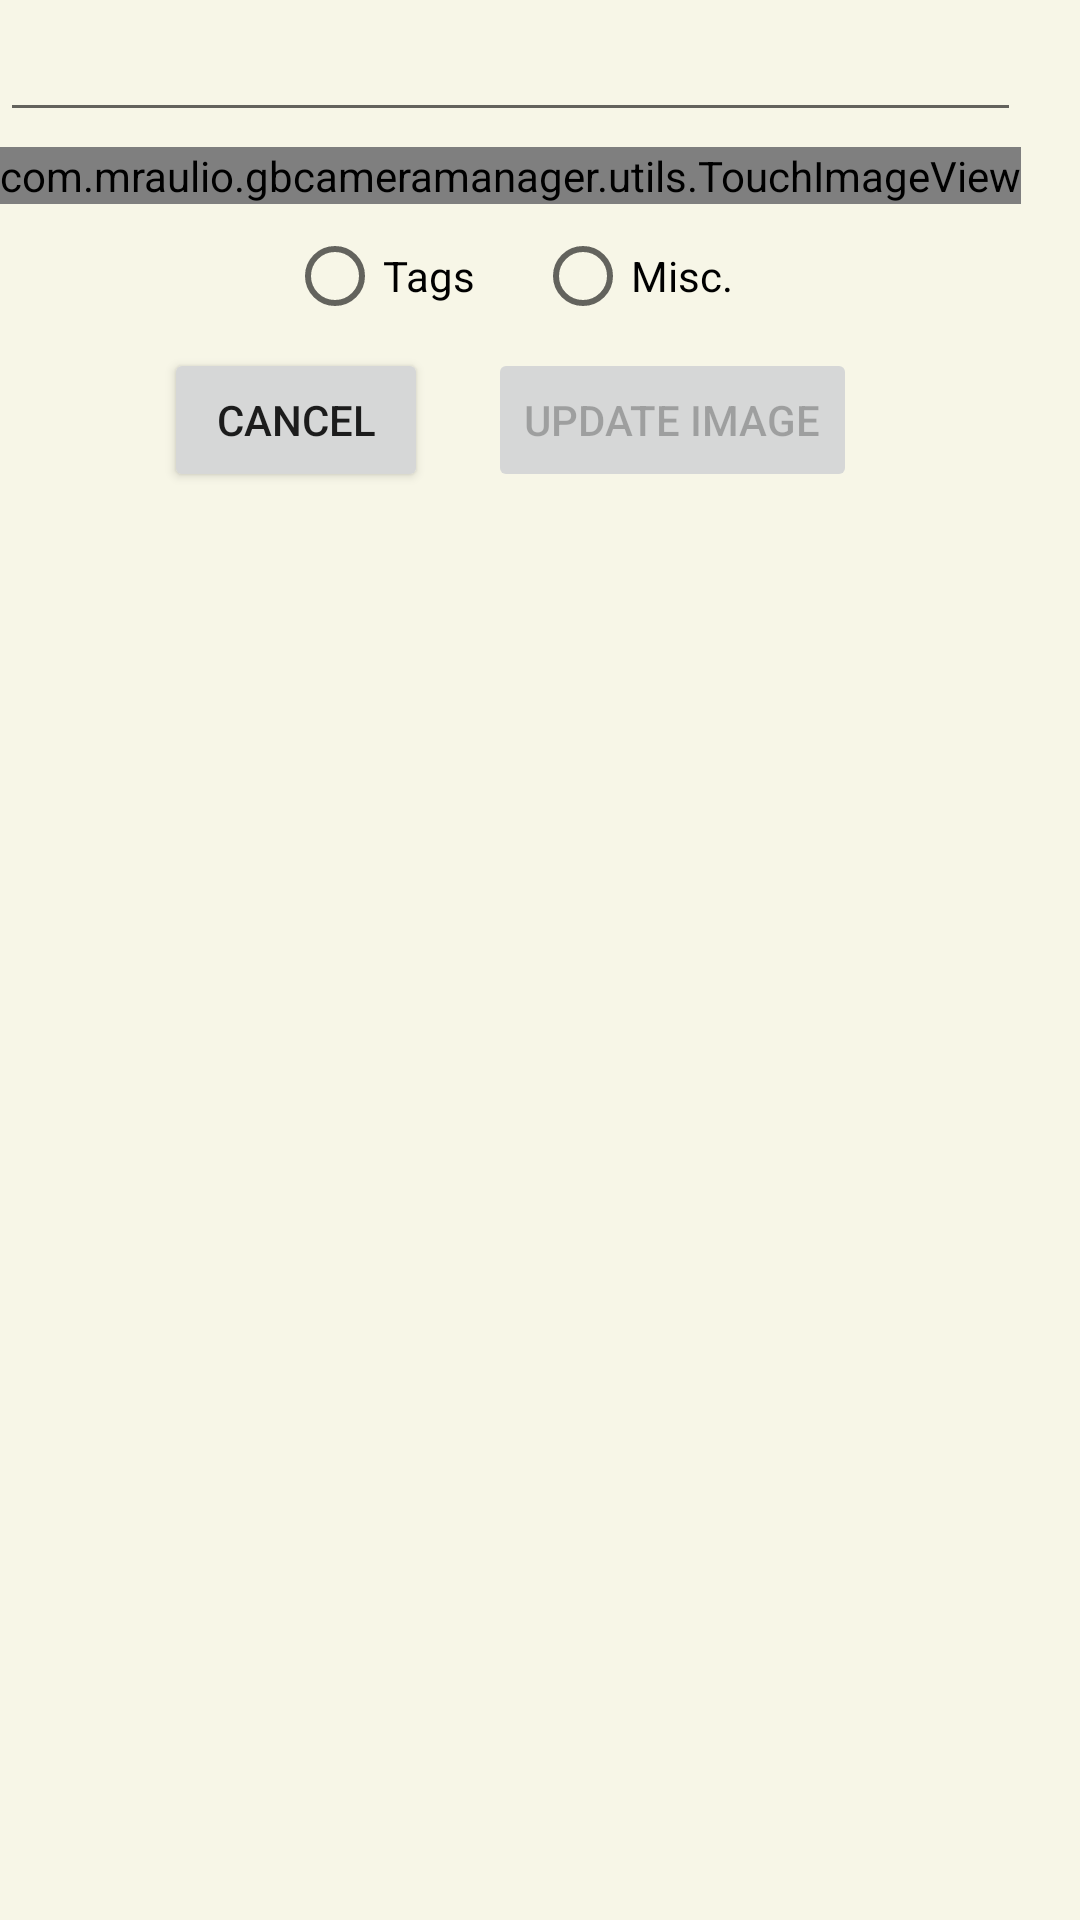

Reconstruct the res/layout file that produces this screen, plus the resources it refers to.
<!-- AndroidManifest.xml: application theme Theme.GBCameraManager -->
<!-- res/layout/big_image_dialog.xml -->
<?xml version="1.0" encoding="utf-8"?>
<ScrollView xmlns:android="http://schemas.android.com/apk/res/android"
    android:layout_width="match_parent"
    android:layout_height="match_parent"
    android:layout_margin="5dp"
    android:orientation="vertical">

    <LinearLayout
        android:layout_width="wrap_content"
        android:layout_height="wrap_content"
        android:orientation="vertical">

        <EditText
            android:id="@+id/etImageName"
            android:layout_width="match_parent"
            android:layout_height="wrap_content"
            android:layout_marginBottom="5dp"
            android:autoSizeMaxTextSize="30sp"
            android:autoSizeMinTextSize="5sp"
            android:autoSizeTextType="uniform"
            android:drawableEnd="@drawable/ic_edit"
            android:textColor="@color/black"
            android:textSize="20dp"></EditText>

        <com.example.gbcameramanager.utils.TouchImageView
            android:id="@+id/imageView"
            android:layout_width="wrap_content"
            android:layout_height="wrap_content" />


        <HorizontalScrollView
            android:id="@+id/hSVMultipleImages"
            android:layout_width="match_parent"
            android:layout_height="0dp"
            android:layout_weight="3">

            <LinearLayout
                android:layout_width="wrap_content"
                android:layout_height="wrap_content"
                android:orientation="vertical">

                <ScrollView
                    android:layout_width="match_parent"
                    android:layout_height="0dp"
                    android:layout_weight="3">

                    <LinearLayout
                        android:id="@+id/lyMultipleImages"
                        android:layout_width="wrap_content"
                        android:layout_height="wrap_content"
                        android:orientation="horizontal" />

                </ScrollView>
            </LinearLayout>
        </HorizontalScrollView>


        <RadioGroup
            android:layout_width="match_parent"
            android:layout_height="wrap_content"
            android:gravity="center"
            android:orientation="horizontal">

            <RadioButton
                android:id="@+id/rbEditTags"
                android:layout_width="wrap_content"
                android:layout_height="wrap_content"
                android:layout_marginHorizontal="10dp"
                android:text="@string/rb_edit_tags"></RadioButton>

            <RadioButton
                android:id="@+id/rbMisc"
                android:layout_width="wrap_content"
                android:layout_height="wrap_content"
                android:layout_marginHorizontal="10dp"
                android:text="@string/rb_misc"></RadioButton>
        </RadioGroup>

        <LinearLayout
            android:id="@+id/editTagsLayout"
            android:layout_width="match_parent"
            android:layout_height="match_parent"
            android:orientation="vertical"
            android:visibility="gone">

            <LinearLayout
                android:layout_width="match_parent"
                android:layout_height="wrap_content"
                android:orientation="horizontal"
                android:weightSum="10">

                <TextView
                    android:layout_width="0dp"
                    android:layout_height="wrap_content"
                    android:layout_marginRight="10dp"
                    android:layout_weight="3"
                    android:autoSizeMaxTextSize="20sp"
                    android:autoSizeMinTextSize="3sp"
                    android:autoSizeTextType="uniform"
                    android:maxLines="1"
                    android:text="@string/et_write_tag" />

                <AutoCompleteTextView
                    android:id="@+id/etWriteTag"
                    android:layout_width="0dp"
                    android:layout_height="wrap_content"
                    android:layout_weight="5"
                    android:autoSizeMaxTextSize="30sp"
                    android:autoSizeMinTextSize="5sp"
                    android:autoSizeTextType="uniform"
                    android:background="@color/white"
                    android:backgroundTint="@color/imageview_bg"
                    android:completionThreshold="1"
                    android:inputType="text"
                    android:singleLine="true"
                    android:textSize="20dp"></AutoCompleteTextView>

                <Button
                    android:id="@+id/btnOkWriteTag"
                    android:layout_width="0dp"
                    android:layout_height="wrap_content"
                    android:layout_weight="2"
                    android:layout_marginLeft="3dp"
                    android:text="OK"></Button>

            </LinearLayout>


            <LinearLayout
                android:layout_width="match_parent"
                android:layout_height="wrap_content"
                android:background="@color/imageview_bg"
                android:gravity="center"
                android:orientation="horizontal"
                android:padding="3dp">

                <Spinner
                    android:id="@+id/spAvailableTags"
                    android:layout_width="match_parent"
                    android:layout_height="wrap_content">

                </Spinner>

            </LinearLayout>

            <LinearLayout
                android:id="@+id/tagsCheckBoxes"
                android:layout_width="match_parent"
                android:layout_height="wrap_content"
                android:layout_gravity="center_horizontal"
                android:layout_marginHorizontal="20dp"
                android:orientation="vertical"></LinearLayout>

        </LinearLayout>

        <LinearLayout
            android:id="@+id/miscLayout"
            android:layout_width="wrap_content"
            android:layout_height="wrap_content"
            android:orientation="horizontal"
            android:visibility="gone">

            <TextView
                android:id="@+id/tvMetadata"
                android:layout_width="wrap_content"
                android:layout_height="wrap_content"
                android:layout_marginHorizontal="20dp"
                android:textIsSelectable="true"
                android:textSize="18sp">

            </TextView>
        </LinearLayout>

        <LinearLayout
            android:layout_width="match_parent"
            android:layout_height="wrap_content"
            android:gravity="center"
            android:orientation="horizontal">

            <Button
                android:id="@+id/button_close"
                android:layout_width="wrap_content"
                android:layout_height="wrap_content"
                android:layout_marginHorizontal="10dp"
                android:text="@string/cancel" />

            <Button
                android:id="@+id/btnUpdateImage"
                android:layout_width="wrap_content"
                android:layout_height="wrap_content"
                android:layout_marginHorizontal="10dp"
                android:enabled="false"
                android:text="@string/btn_update_image" />

        </LinearLayout>
    </LinearLayout>

</ScrollView>
<!-- resources referenced by this layout -->
<resources>
  <color name="black">#FF000000</color>
  <color name="imageview_bg">#EAE9F3</color>
  <color name="white">#FFFFFFFF</color>
  <string name="btn_update_image">Update image</string>
  <string name="cancel">Cancel</string>
  <string name="et_write_tag">Write tag:\u0020</string>
  <string name="rb_edit_tags">Tags</string>
  <string name="rb_misc">Misc.</string>
  <style name="Theme.GBCameraManager" parent="Theme.MaterialComponents.DayNight.DarkActionBar">
          
          <item name="colorPrimary">@color/primary_color</item>
          <item name="colorPrimaryVariant">@color/primary_color</item>
          <item name="colorOnPrimary">@color/white</item>
          
          <item name="colorSecondary">@color/teal_200</item>
          <item name="colorSecondaryVariant">@color/teal_700</item>
          <item name="colorOnSecondary">@color/black</item>
          
          <item name="android:statusBarColor">?attr/colorPrimaryVariant</item>
  
          
          <item name="android:windowBackground">
              @color/background_light
          </item>
  
      </style>
  <color name="primary_color">#161C2E</color>
  <color name="teal_200">#FF03DAC5</color>
  <color name="teal_700">#FF018786</color>
  <color name="background_light">#F7F6E7</color>
</resources>
